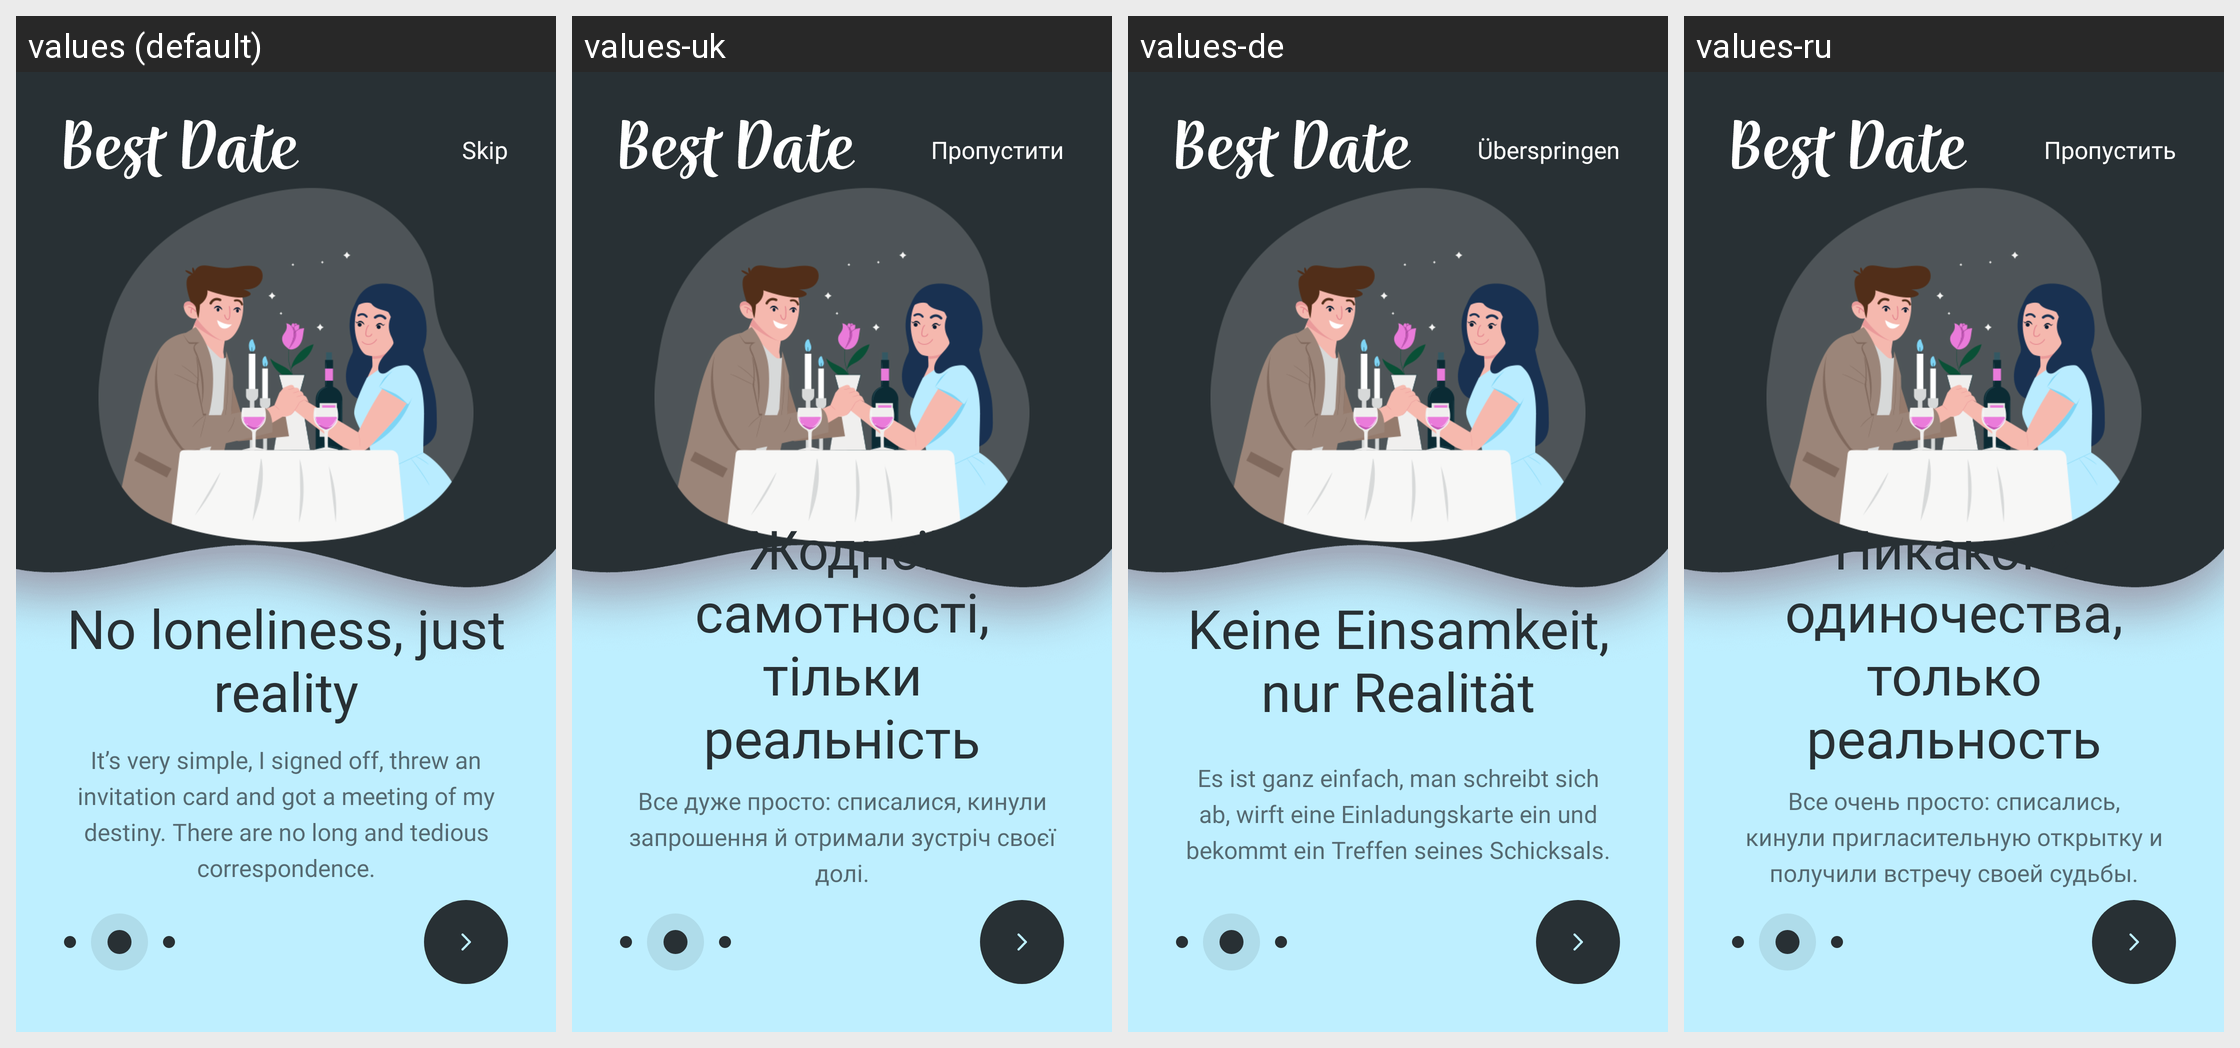

Translations of the strings shown on this Android screen, per locale in the grid:
Android screen res/layout/fragment_onboard_second.xml rendered under 4 locales, left to right: values (default), values-uk, values-de, values-ru. Device: Nexus 5 (rendered at 1080×1920; each locale shown at half size, 540×960, under a caption strip naming it); theme Theme.BestDate.
Strings drawn on this screen, with the default value and each locale's value (text and hints the layout hard-codes, and strings that could not be matched under every locale, appear in the picture but are not listed):

skip
  values: Skip
  values-uk: Пропустити
  values-de: Überspringen
  values-ru: Пропустить

no_loneliness_just_reality
  values: No loneliness, just reality
  values-uk: Жодної самотності, тільки реальність
  values-de: Keine Einsamkeit, nur Realität
  values-ru: Никакого одиночества, только реальность

it_s_very_simple_i_signed_off_threw_an_invitation_card_and_got_a_meeting_of_my_destiny
  values: It’s very simple, I signed off, threw an invitation card and got a meeting of my destiny. There are no long and tedious correspondence.
  values-uk: Все дуже просто: списалися, кинули запрошення й отримали зустріч своєї долі.
  values-de: Es ist ganz einfach, man schreibt sich ab, wirft eine Einladungskarte ein und bekommt ein Treffen seines Schicksals.
  values-ru: Все очень просто: списались, кинули пригласительную открытку и получили встречу своей судьбы.
